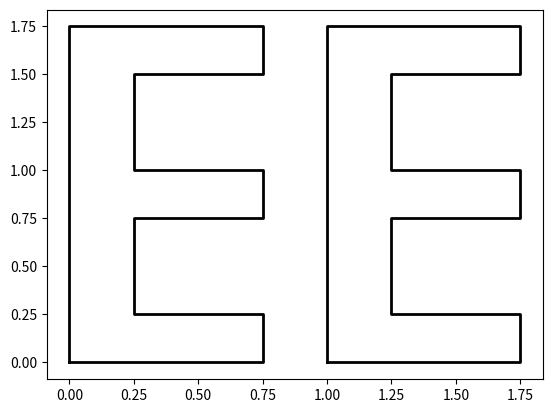

Source code (Python): (Note: this script raises an exception after producing the figure.)




import matplotlib.pyplot as plt
import numpy as np



#2*2 grid

#E1

let_width=0.25
branch_space=0.5
tot_length=0.75
tot_height=1.75

x_start=0
y_start=0

E1 = [[x_start,y_start],[tot_length+x_start,y_start],[tot_length+x_start,let_width+y_start],[let_width+x_start,let_width+y_start],[let_width+x_start,let_width+branch_space+y_start],
            [tot_length+x_start,let_width+branch_space+y_start],[tot_length+x_start,2*let_width+branch_space+y_start],[let_width+x_start,2*let_width+branch_space+y_start],
            [let_width+x_start,2*let_width+2*branch_space+y_start],[tot_length+x_start,2*let_width+2*branch_space+y_start],[tot_length+x_start,3*let_width+2*branch_space+y_start],
            [x_start,3*let_width+2*branch_space+y_start]]




E1.append(E1[0])

x, y = zip(*E1)  # Unzipping the points

plt.plot(x, y, '-', linewidth=2, color='black')


#E2

x_start=1
y_start=0

E2 = [[x_start,y_start],[tot_length+x_start,y_start],[tot_length+x_start,let_width+y_start],[let_width+x_start,let_width+y_start],[let_width+x_start,let_width+branch_space+y_start],
            [tot_length+x_start,let_width+branch_space+y_start],[tot_length+x_start,2*let_width+branch_space+y_start],[let_width+x_start,2*let_width+branch_space+y_start],
            [let_width+x_start,2*let_width+2*branch_space+y_start],[tot_length+x_start,2*let_width+2*branch_space+y_start],[tot_length+x_start,3*let_width+2*branch_space+y_start],
            [x_start,3*let_width+2*branch_space+y_start]]




E2.append(E2[0])

x, y = zip(*E2)  # Unzipping the points

plt.plot(x, y, '-', linewidth=2, color='black')

output_path = "/Users/<user>/Desktop/proj/Logo/bubble_double_E_matplotlib.png"

#plt.axis('off')
plt.savefig("/Users/<user>/Desktop/proj/Logo/bubble_double_E_matplotlib.png")
print(f"Image saved to: {output_path}")

plt.show()